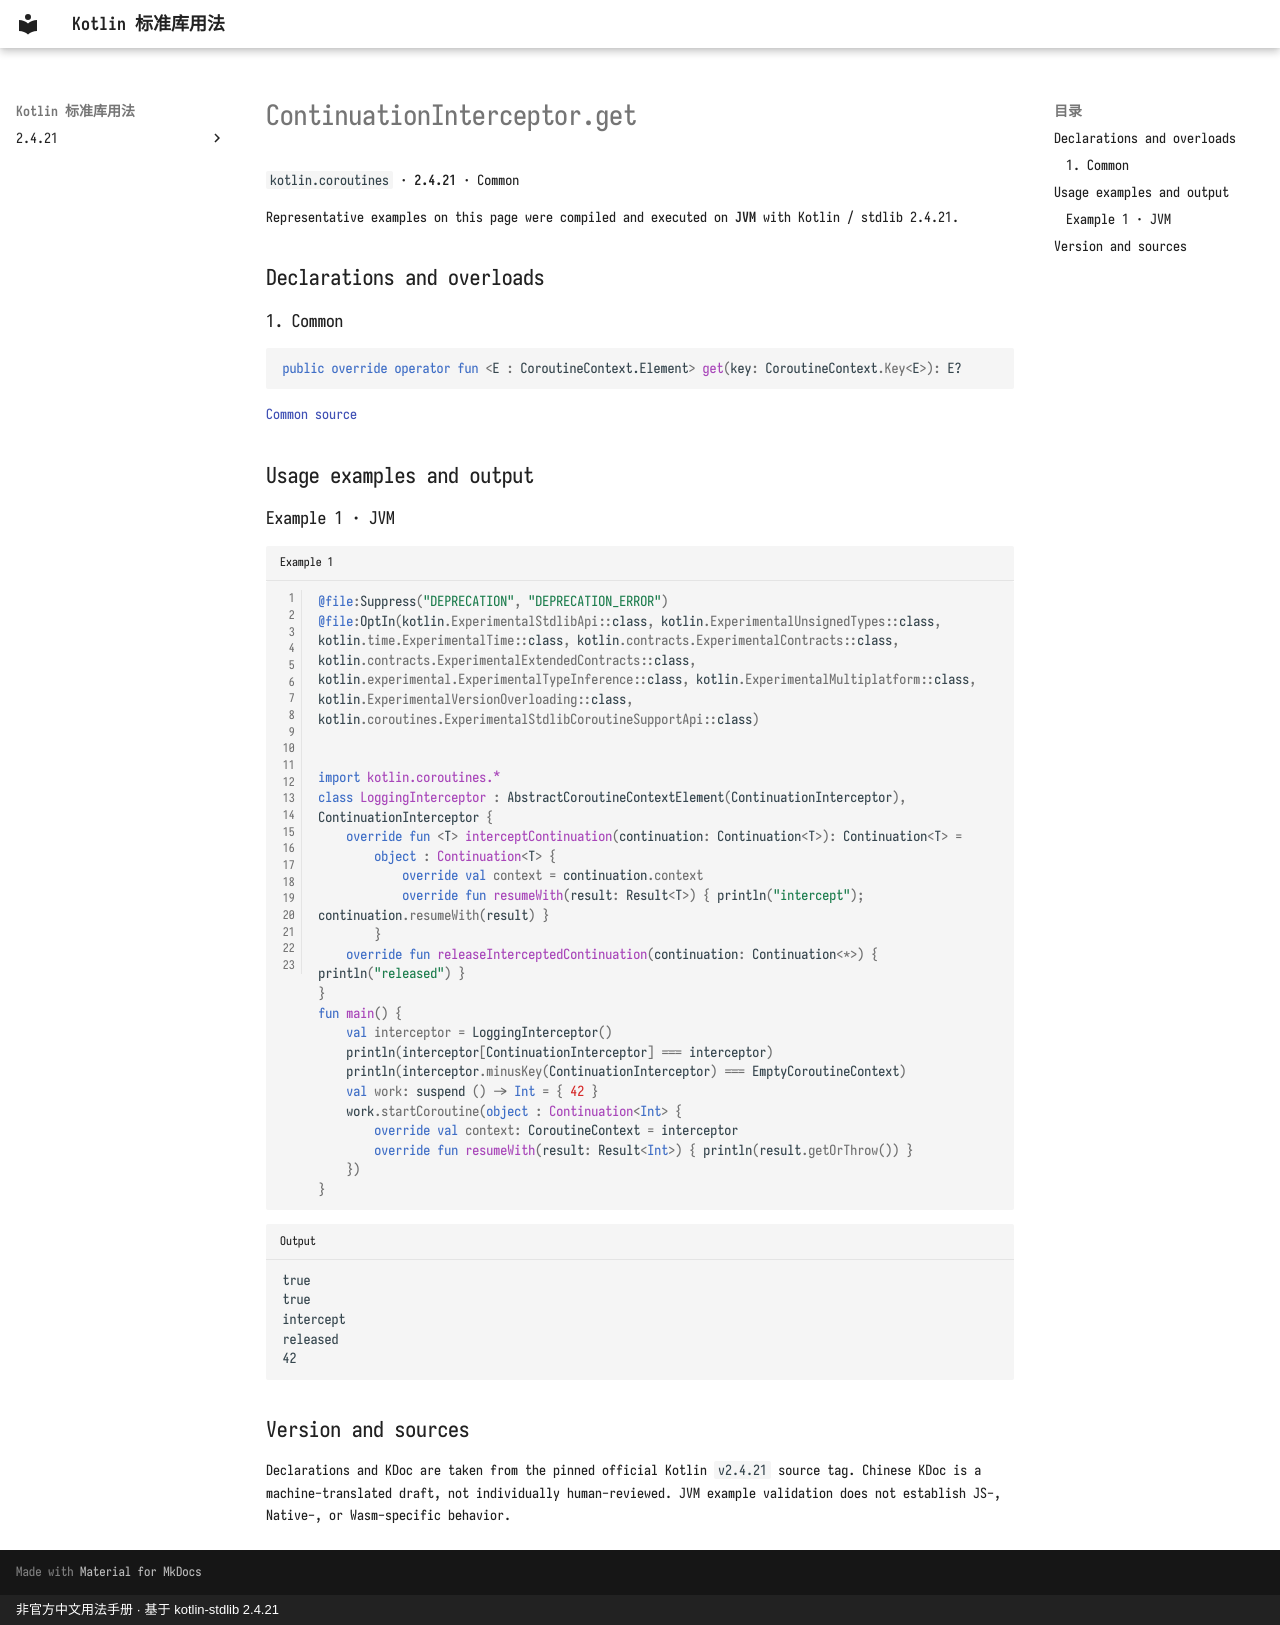

repository: oooooooko/kotlin-stdlib-docs · page: en/api/kotlin.coroutines/continuationinterceptor-get--2c669c4a/index.html · generator: mkdocs · copyright: 非官方中文用法手册 · 基于 kotlin-stdlib 2.4.21

# ContinuationInterceptor.get

`kotlin.coroutines` · **2.4.21** · Common

Representative examples on this page were compiled and executed on **JVM** with Kotlin / stdlib 2.4.21.

## Declarations and overloads

### 1. Common

```kotlin
public override operator fun <E : CoroutineContext.Element> get(key: CoroutineContext.Key<E>): E?
```

[Common source](https://github.com/JetBrains/kotlin/blob/v2.4.21/libraries/stdlib/src/kotlin/coroutines/ContinuationInterceptor.kt#L52)

## Usage examples and output

### Example 1 · JVM

```kotlin title="Example 1" linenums="1"
@file:Suppress("DEPRECATION", "DEPRECATION_ERROR")
@file:OptIn(kotlin.ExperimentalStdlibApi::class, kotlin.ExperimentalUnsignedTypes::class, kotlin.time.ExperimentalTime::class, kotlin.contracts.ExperimentalContracts::class, kotlin.contracts.ExperimentalExtendedContracts::class, kotlin.experimental.ExperimentalTypeInference::class, kotlin.ExperimentalMultiplatform::class, kotlin.ExperimentalVersionOverloading::class, kotlin.coroutines.ExperimentalStdlibCoroutineSupportApi::class)


import kotlin.coroutines.*
class LoggingInterceptor : AbstractCoroutineContextElement(ContinuationInterceptor), ContinuationInterceptor {
    override fun <T> interceptContinuation(continuation: Continuation<T>): Continuation<T> =
        object : Continuation<T> {
            override val context = continuation.context
            override fun resumeWith(result: Result<T>) { println("intercept"); continuation.resumeWith(result) }
        }
    override fun releaseInterceptedContinuation(continuation: Continuation<*>) { println("released") }
}
fun main() {
    val interceptor = LoggingInterceptor()
    println(interceptor[ContinuationInterceptor] === interceptor)
    println(interceptor.minusKey(ContinuationInterceptor) === EmptyCoroutineContext)
    val work: suspend () -> Int = { 42 }
    work.startCoroutine(object : Continuation<Int> {
        override val context: CoroutineContext = interceptor
        override fun resumeWith(result: Result<Int>) { println(result.getOrThrow()) }
    })
}
```

```text title="Output"
true
true
intercept
released
42
```

## Version and sources

Declarations and KDoc are taken from the pinned official Kotlin `v2.4.21` source tag. Chinese KDoc is a machine-translated draft, not individually human-reviewed. JVM example validation does not establish JS-, Native-, or Wasm-specific behavior.
